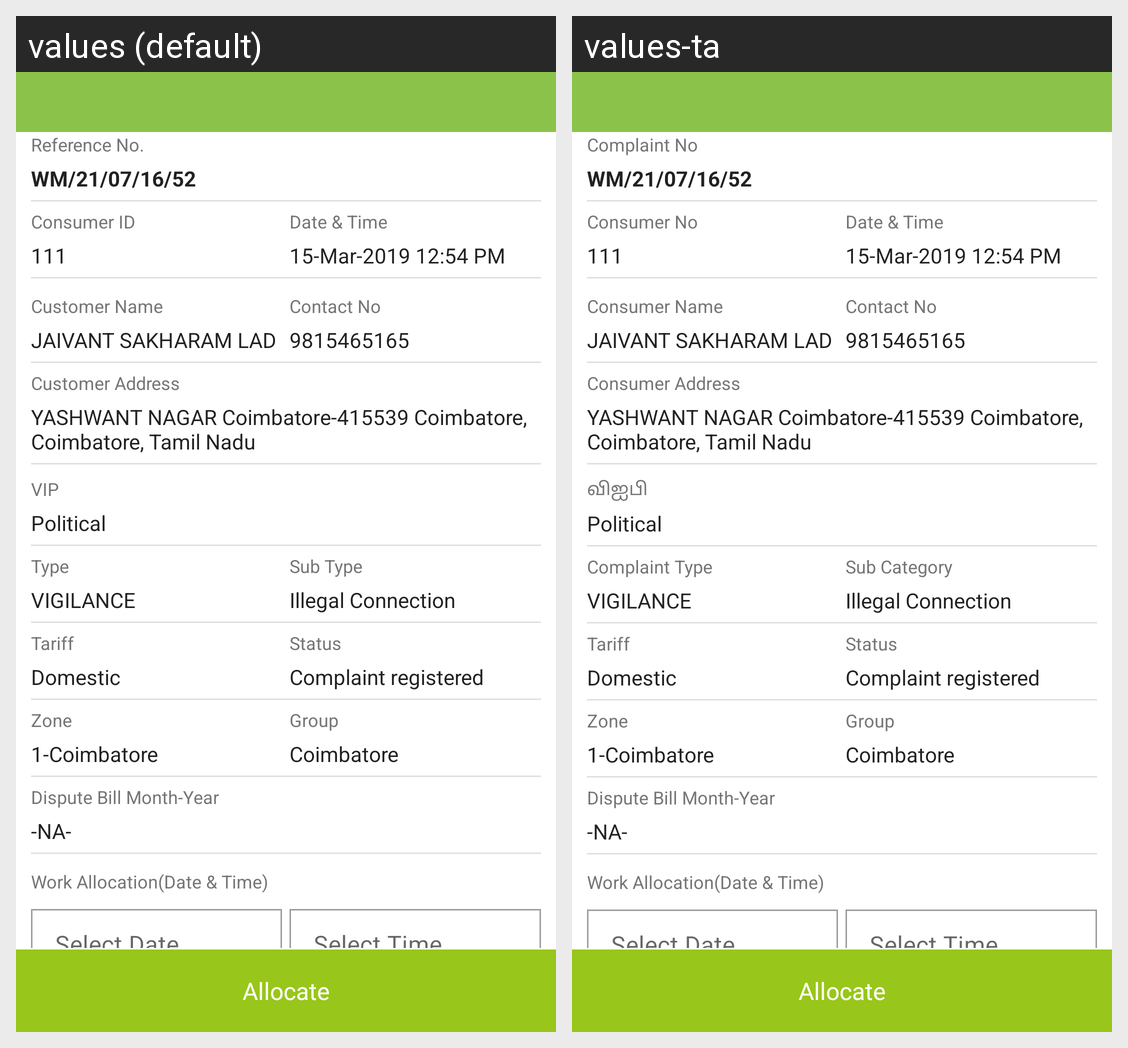

Here is an Android app screen in its default locale and in the app's own translations. Write out the translated-string differences for the strings that appear on this screen.
Android screen res/layout/activity_ncwork_allocation_details.xml rendered under 2 locales, left to right: values (default), values-ta. Device: Nexus 5 (rendered at 1080×1920; each locale shown at half size, 540×960, under a caption strip naming it); theme AppTheme.
Strings drawn on this screen, with the default value and each locale's value (text and hints the layout hard-codes, and strings that could not be matched under every locale, appear in the picture but are not listed):

complaint_no_
  values: Reference No.
  values-ta: Complaint No

wm_21_07_16_52
  values: WM/21/07/16/52
  values-ta: WM/21/07/16/52

consumer_no
  values: Consumer ID
  values-ta: Consumer No

date_amp_time
  values: Date & Time
  values-ta: Date & Time

_111
  values: 111
  values-ta: 111

_15_mar_2019_12_54_pm
  values: 15-Mar-2019 12:54 PM
  values-ta: 15-Mar-2019 12:54 PM

consumer_name
  values: Customer Name
  values-ta: Consumer Name

contact_no
  values: Contact No
  values-ta: Contact No

jaivant_sakharam_lad
  values: JAIVANT SAKHARAM LAD
  values-ta: JAIVANT SAKHARAM LAD

_9815465165
  values: 9815465165
  values-ta: 9815465165

consumer_address
  values: Customer Address
  values-ta: Consumer Address

yashwant_nagar
  values: YASHWANT NAGAR Coimbatore-415539 Coimbatore, Coimbatore, Tamil Nadu
  values-ta: YASHWANT NAGAR Coimbatore-415539 Coimbatore, Coimbatore, Tamil Nadu

complaint_viptagging
  values: VIP
  values-ta: விஐபி

complaint_type
  values: Type
  values-ta: Complaint Type

complaint_sub_type
  values: Sub Type
  values-ta: Sub Category

vigilance
  values: VIGILANCE
  values-ta: VIGILANCE

illegal_connection
  values: Illegal Connection
  values-ta: Illegal Connection

tariff
  values: Tariff
  values-ta: Tariff

status
  values: Status
  values-ta: Status

domestic
  values: Domestic
  values-ta: Domestic

complaint_registered
  values: Complaint registered
  values-ta: Complaint registered

zone
  values: Zone
  values-ta: Zone

group
  values: Group
  values-ta: Group

_1_coimbatore
  values: 1-Coimbatore
  values-ta: 1-Coimbatore

coimbatore
  values: Coimbatore
  values-ta: Coimbatore

dispute_bill_month_year
  values: Dispute Bill Month-Year
  values-ta: Dispute Bill Month-Year

na
  values: -NA-
  values-ta: -NA-

work_allocation_date_time
  values: Work Allocation(Date & Time)
  values-ta: Work Allocation(Date & Time)

select_date
  values: Select Date
  values-ta: Select Date

select_time
  values: Select Time
  values-ta: Select Time

allocate
  values: Allocate
  values-ta: Allocate
